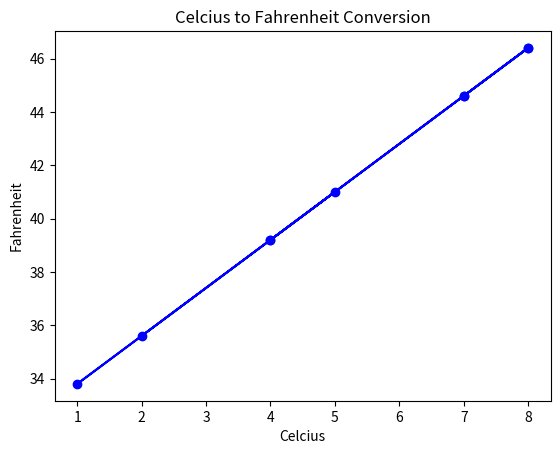

Write Python code to recreate this figure.
import matplotlib.pyplot as plt
def celcius_to_fahrenheit(c):
  return (c*9/5)+32
def fahrenheit_to_celcius(f):
  return (f-32) * 5/9
  
celcius_values =[2, 4,5,1,8,7,8,4,7]
fahrenheit_values =[celcius_to_fahrenheit(c) for c in celcius_values]
plt.plot(celcius_values, fahrenheit_values, marker='o', linestyle='-', color='b')
plt.title('Celcius to Fahrenheit Conversion')
plt.xlabel('Celcius')
plt.ylabel('Fahrenheit')
plt.show()
print("Hello")
